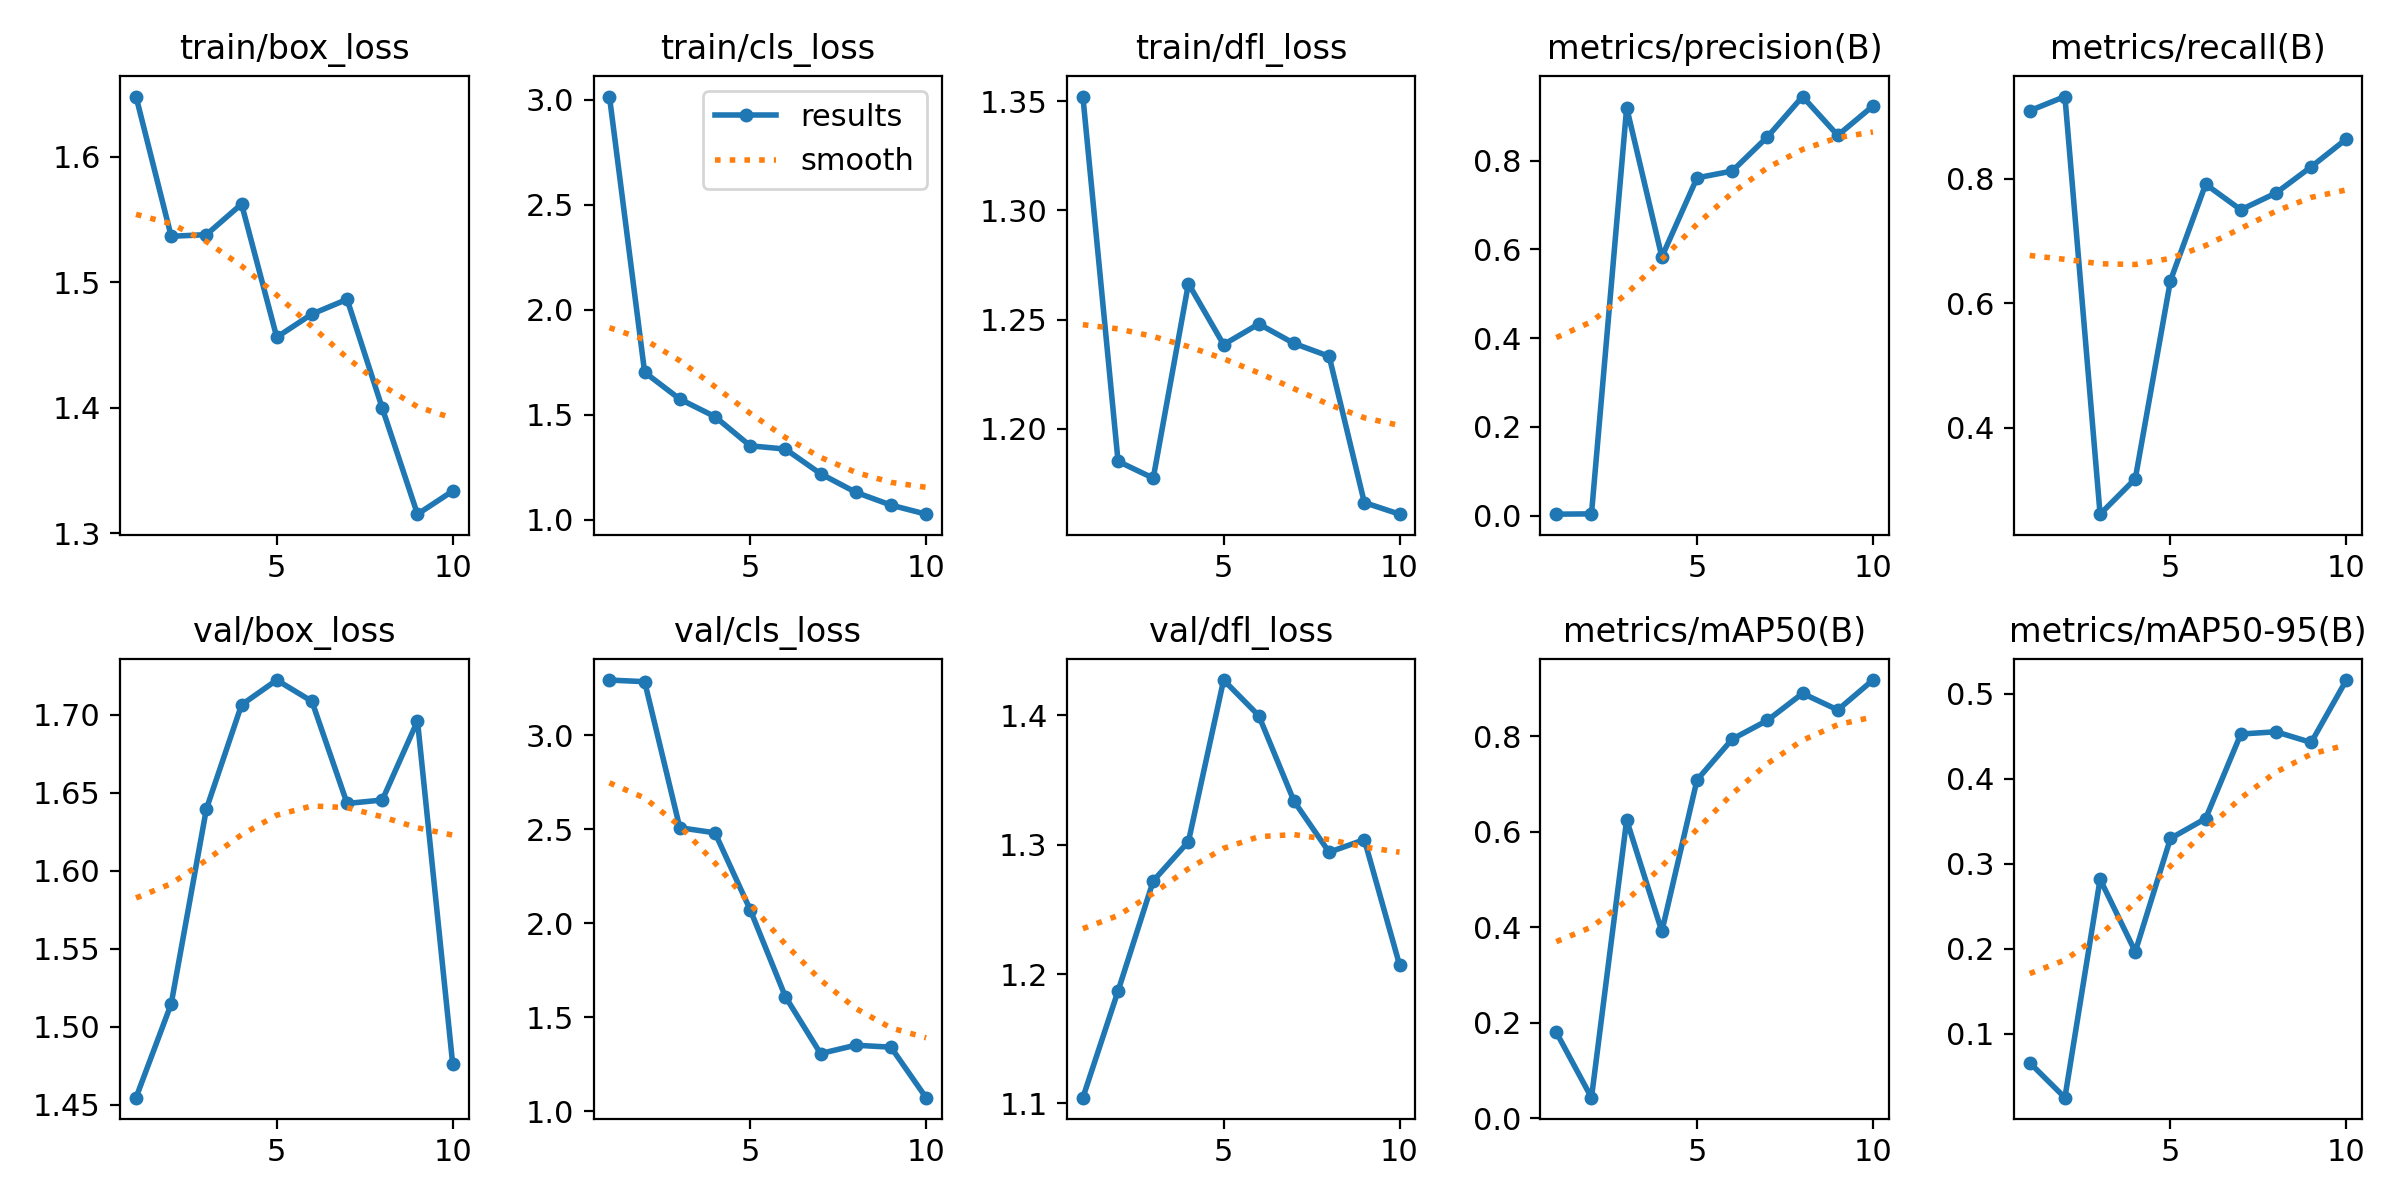

Values plotted in this chart, from the file beside it:
epoch, time, train/box_loss, train/cls_loss, train/dfl_loss, metrics/precision(B), metrics/recall(B), metrics/mAP50(B), metrics/mAP50-95(B), val/box_loss, val/cls_loss, val/dfl_loss, lr/pg0, lr/pg1, lr/pg2
1, 88.7, 1.648, 3.014, 1.352, 0.00342, 0.9091, 0.1802, 0.06578, 1.454, 3.293, 1.104, 0.00042, 0.00042, 0.00042
2, 96.84, 1.537, 1.701, 1.185, 0.00414, 0.9318, 0.04315, 0.0247, 1.515, 3.284, 1.187, 0.0007749, 0.0007749, 0.0007749
3, 106.2, 1.538, 1.573, 1.177, 0.9199, 0.2614, 0.6247, 0.2817, 1.64, 2.507, 1.272, 0.001043, 0.001043, 0.001043
4, 114.3, 1.562, 1.49, 1.266, 0.5833, 0.3181, 0.3915, 0.1965, 1.706, 2.48, 1.302, 0.001223, 0.001223, 0.001223
5, 121.1, 1.456, 1.351, 1.238, 0.7615, 0.6364, 0.7087, 0.3297, 1.722, 2.071, 1.427, 0.001208, 0.001208, 0.001208
6, 127.4, 1.475, 1.336, 1.248, 0.7768, 0.791, 0.7942, 0.3531, 1.709, 1.609, 1.4, 0.00101, 0.00101, 0.00101
7, 134.6, 1.486, 1.218, 1.239, 0.8537, 0.75, 0.8335, 0.4525, 1.643, 1.306, 1.334, 0.000812, 0.000812, 0.000812
8, 142.4, 1.4, 1.13, 1.233, 0.9447, 0.7769, 0.8901, 0.4551, 1.645, 1.35, 1.294, 0.000614, 0.000614, 0.000614
9, 149.9, 1.315, 1.069, 1.166, 0.8573, 0.819, 0.8554, 0.4426, 1.696, 1.34, 1.304, 0.000416, 0.000416, 0.000416
10, 157.2, 1.334, 1.026, 1.161, 0.9235, 0.8636, 0.918, 0.516, 1.476, 1.071, 1.207, 0.000218, 0.000218, 0.000218
